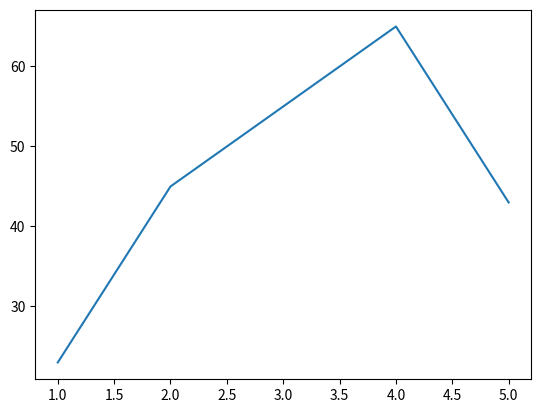

Write the Python code that produced this figure.
import numpy as np

import matplotlib
matplotlib.use('agg')
import matplotlib.pyplot as plt

l1 = [1,2,3,4,5]
l2=[23,45,55,65,43]
plt.plot(l1,l2)
plt.show()
plt.savefig('test1.png')
